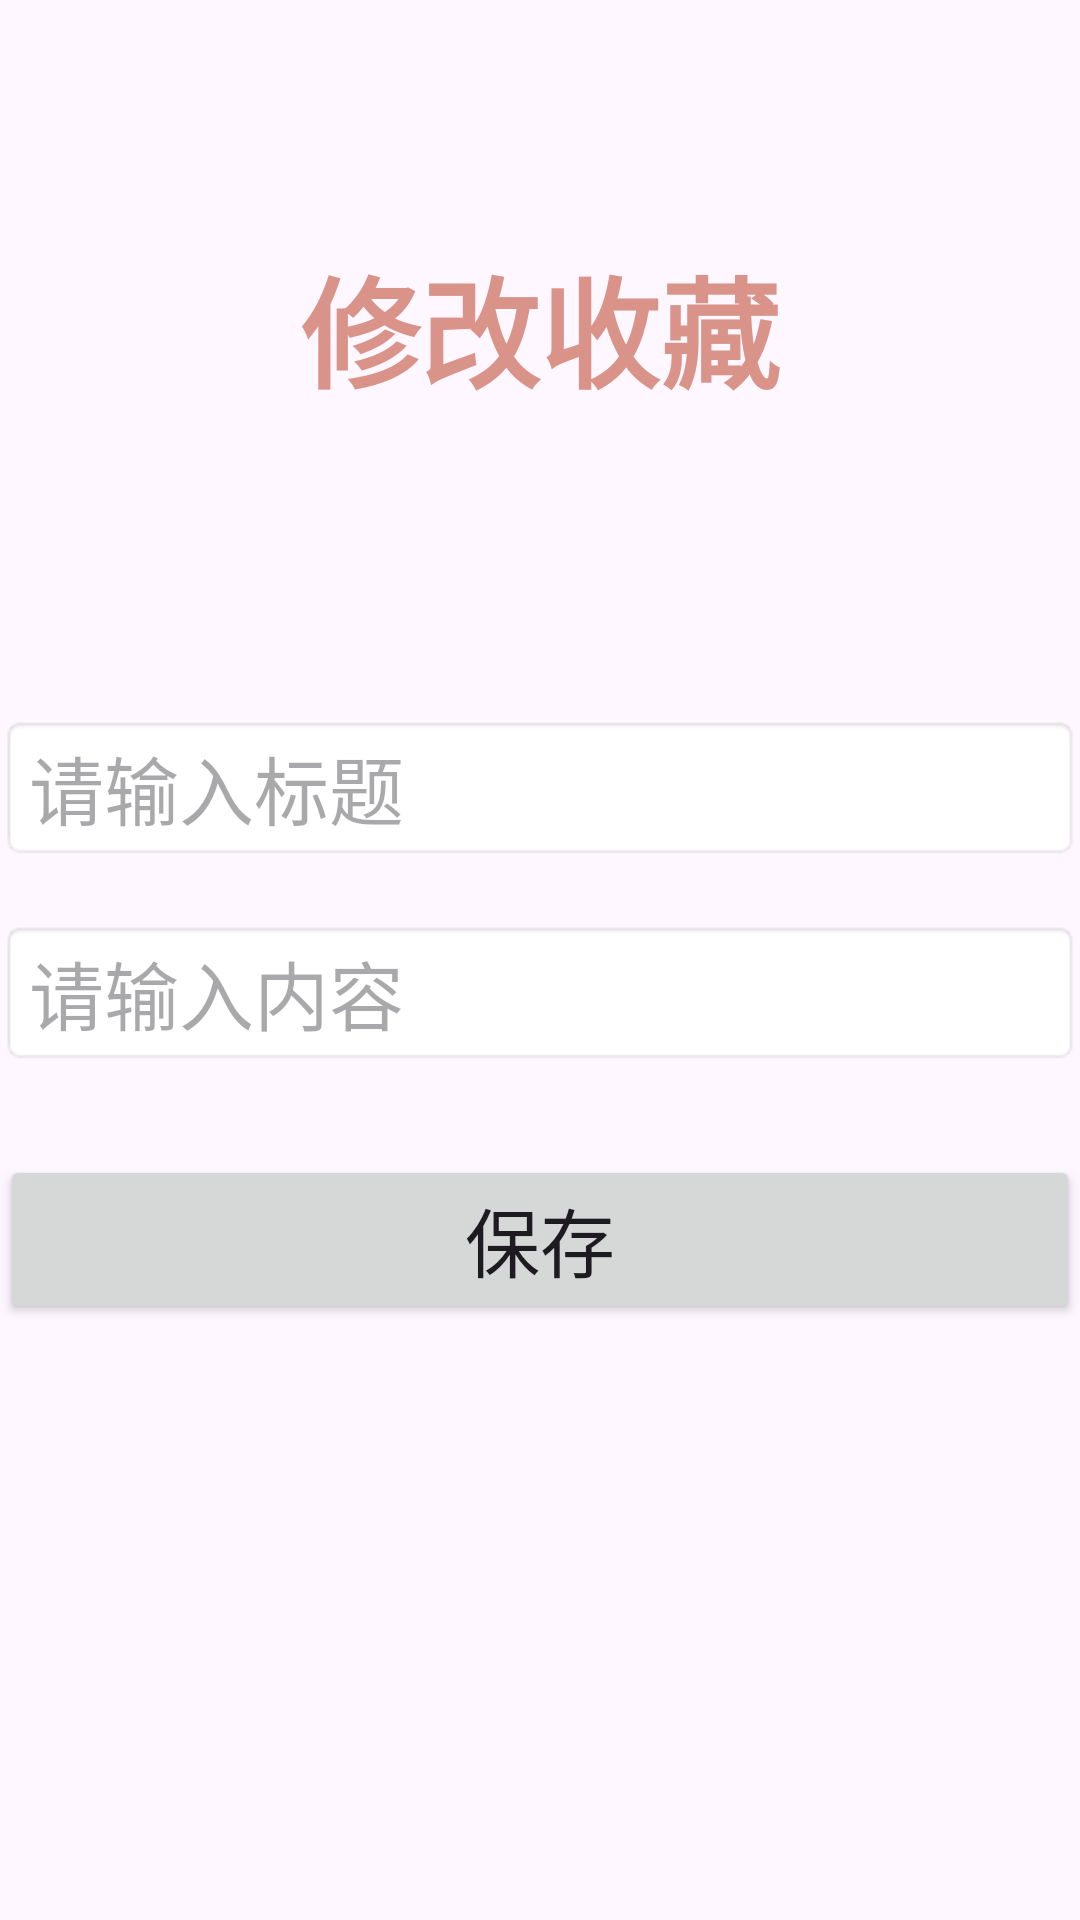

Write the Android layout XML for this screen, with the resource values it uses.
<!-- AndroidManifest.xml: application theme Theme.MyWorkApplication -->
<!-- res/layout/activity_edit_collect.xml -->
<?xml version="1.0" encoding="utf-8"?>
<LinearLayout xmlns:android="http://schemas.android.com/apk/res/android"
    xmlns:app="http://schemas.android.com/apk/res-auto"
    xmlns:tools="http://schemas.android.com/tools"
    android:id="@+id/main"
    android:layout_width="match_parent"
    android:layout_height="match_parent"
    android:orientation="vertical"
    tools:context=".EditCollectActivity">

    <TextView
        android:layout_width="match_parent"
        android:layout_height="wrap_content"
        android:text="修改收藏"
        android:textSize="40sp"
        android:gravity="center"
        android:layout_marginTop="80dp"
        android:textColor="#DA9389"
        android:textStyle="bold"/>

    <EditText
        android:id="@+id/editTitle"
        android:hint="请输入标题"
        android:textSize="25sp"
        android:layout_width="match_parent"
        android:layout_height="wrap_content"
        android:background="@android:drawable/editbox_background"
        android:layout_marginTop="100dp"/>

    <EditText
        android:id="@+id/editContent"
        android:hint="请输入内容"
        android:textSize="25sp"
        android:layout_width="match_parent"
        android:layout_height="wrap_content"
        android:background="@android:drawable/editbox_background"
        android:layout_marginTop="20dp"/>

    <Button
        android:id="@+id/btnSave"
        android:layout_width="match_parent"
        android:layout_height="wrap_content"
        android:layout_marginTop="30dp"
        android:text="保存"
        android:textSize="25sp" />

</LinearLayout>
<!-- resources referenced by this layout -->
<resources>
  <style name="Theme.MyWorkApplication" parent="Base.Theme.MyWorkApplication" />
  <style name="Base.Theme.MyWorkApplication" parent="Theme.Material3.DayNight.NoActionBar">
          
          
      </style>
</resources>
